Run: headless pygame with SDL's dummy video driver; simulated clock (each Clock.tick advances the game by its frame time, no real sleeping); random seed 0; keys injected as events and as key.get_pressed() state; no mouse input.
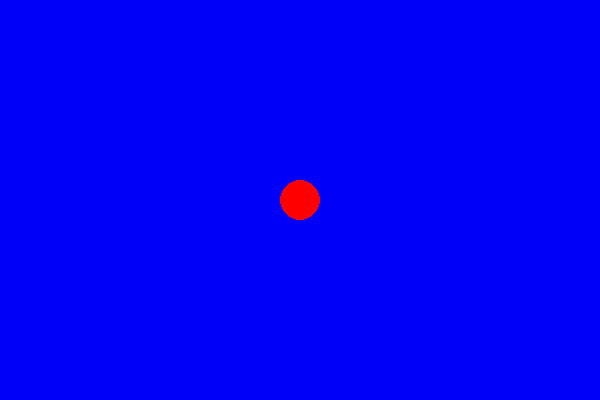
Frame 1 of 4 · flips 1–60 · no input
Frame 2 of 4 · flips 61–180 · tapped SPACE, RETURN · held RIGHT (→), D · screen unchanged from frame 1, image omitted
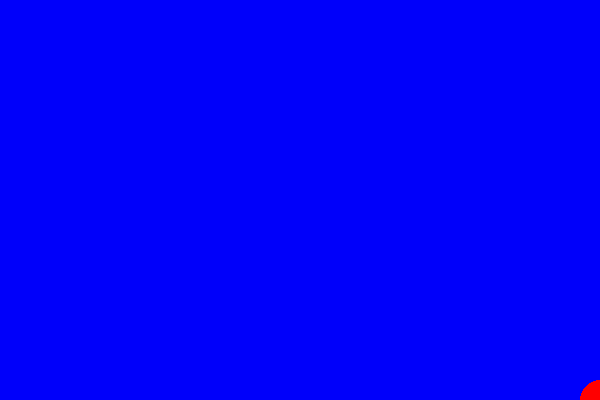
Frame 3 of 4 · flips 181–300 · held DOWN (↓), S
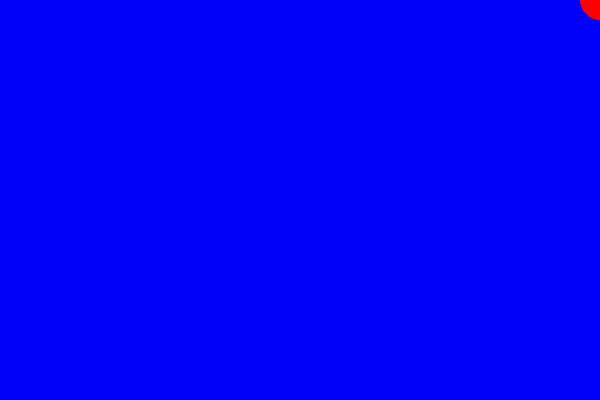
Frame 4 of 4 · flips 301–420 · held LEFT (←), A, UP (↑), W

The pygame program that drew these frames:

'''
Created on Aug 24, 2018
@author: Burkhard A. Meier
'''




# imports
import pygame
from pygame.locals import *        

# initialization
pygame.init()  
pygame.display.set_caption('PyGame - Player in Landscape Game') 
                                         
WIDTH, HEIGHT = 600, 400                                        # global variables accessible throught this module
game_surface = pygame.display.set_mode((WIDTH, HEIGHT))         # create the game surface, passing in a size (width, height)
  
fps_clock = pygame.time.Clock()     # create clock instance
FPS = 60                            # frames per second

class Circle():
    def __init__(self, background, x=WIDTH//2, y=HEIGHT//2, radius=20):
        game_surface.blit(background, (0, 0))                               # overwrite background
        pygame.draw.circle(game_surface, (255, 0, 0), (x, y), radius)       # RGB = red
        pygame.display.update()

def run_game():
    # game logic
    background = pygame.Surface(game_surface.get_size())    # create a new surface to be used as the background
    background = background.convert()                       # this call to convert() is important
    background.fill((0, 0, 250))                            # change the background color (RGB)
    
    game_surface.blit(background, (0, 0))                   # "copy" the background pixel colors by "blitting"
    
    circle_ref = Circle(background)       # create a new Circle with default values

    # game loop -----------------------------------------------------------------------------
    run_game = True
    while run_game:
        fps_clock.tick(FPS)                 # run at FPS=60 frames per second

        for event in pygame.event.get():
            if event.type == QUIT:          
                run_game = False
            
            elif event.type == KEYDOWN and event.key == K_UP:       # up arrow key pressed
                Circle(background, 0, 0)                            # create new Circle top left corner
            
            elif event.type == KEYDOWN and event.key == K_DOWN:     # down arrow key pressed
                Circle(background, WIDTH, HEIGHT)                   # create new Circle bottom right corner
            
            elif event.type == KEYDOWN and event.key == K_SPACE:    # spacebar key pressed
                Circle(background)                                  # create new Circle center
            
            elif event.type == KEYDOWN and event.key == K_RIGHT:    # right key pressed
                x = WIDTH // 2
                y = HEIGHT // 2
                while x < WIDTH:                                    # right border X-dimension
                    x += 10                                         # move right
                    y -= 2                                     
                    Circle(background, x, y)                        # create new Circle 
                    pygame.time.delay(10)                           # delay by 10 milliseconds
                while x > 0:                                        # left border X-dimension
                    x -= 10                                         # move left 
                    y += 1 
                    Circle(background, x, y)                        # create new Circle 
                    pygame.time.delay(10)                
                            
            elif event.type == KEYDOWN and event.key == K_LEFT:     # left key pressed
                x = WIDTH // 2
                y = HEIGHT // 2
                while y < HEIGHT:
                    y += 5
                    if 0 < x < WIDTH:
                        x += 5
                    Circle(background, x, y)                        # create new Circle 
                    pygame.time.delay(10)
                while y > 0:
                    y -= 5
                    if WIDTH > x > 0:
                        x += 5                                      
                    Circle(background, x, y)                        # create new Circle 
                    pygame.time.delay(10)                
                      
        pygame.display.update()                                 # update the display
    
    # End game loop -------------------------------------------------------------------------
       
    # exit game
    pygame.quit()


if __name__ == '__main__':
    run_game()
